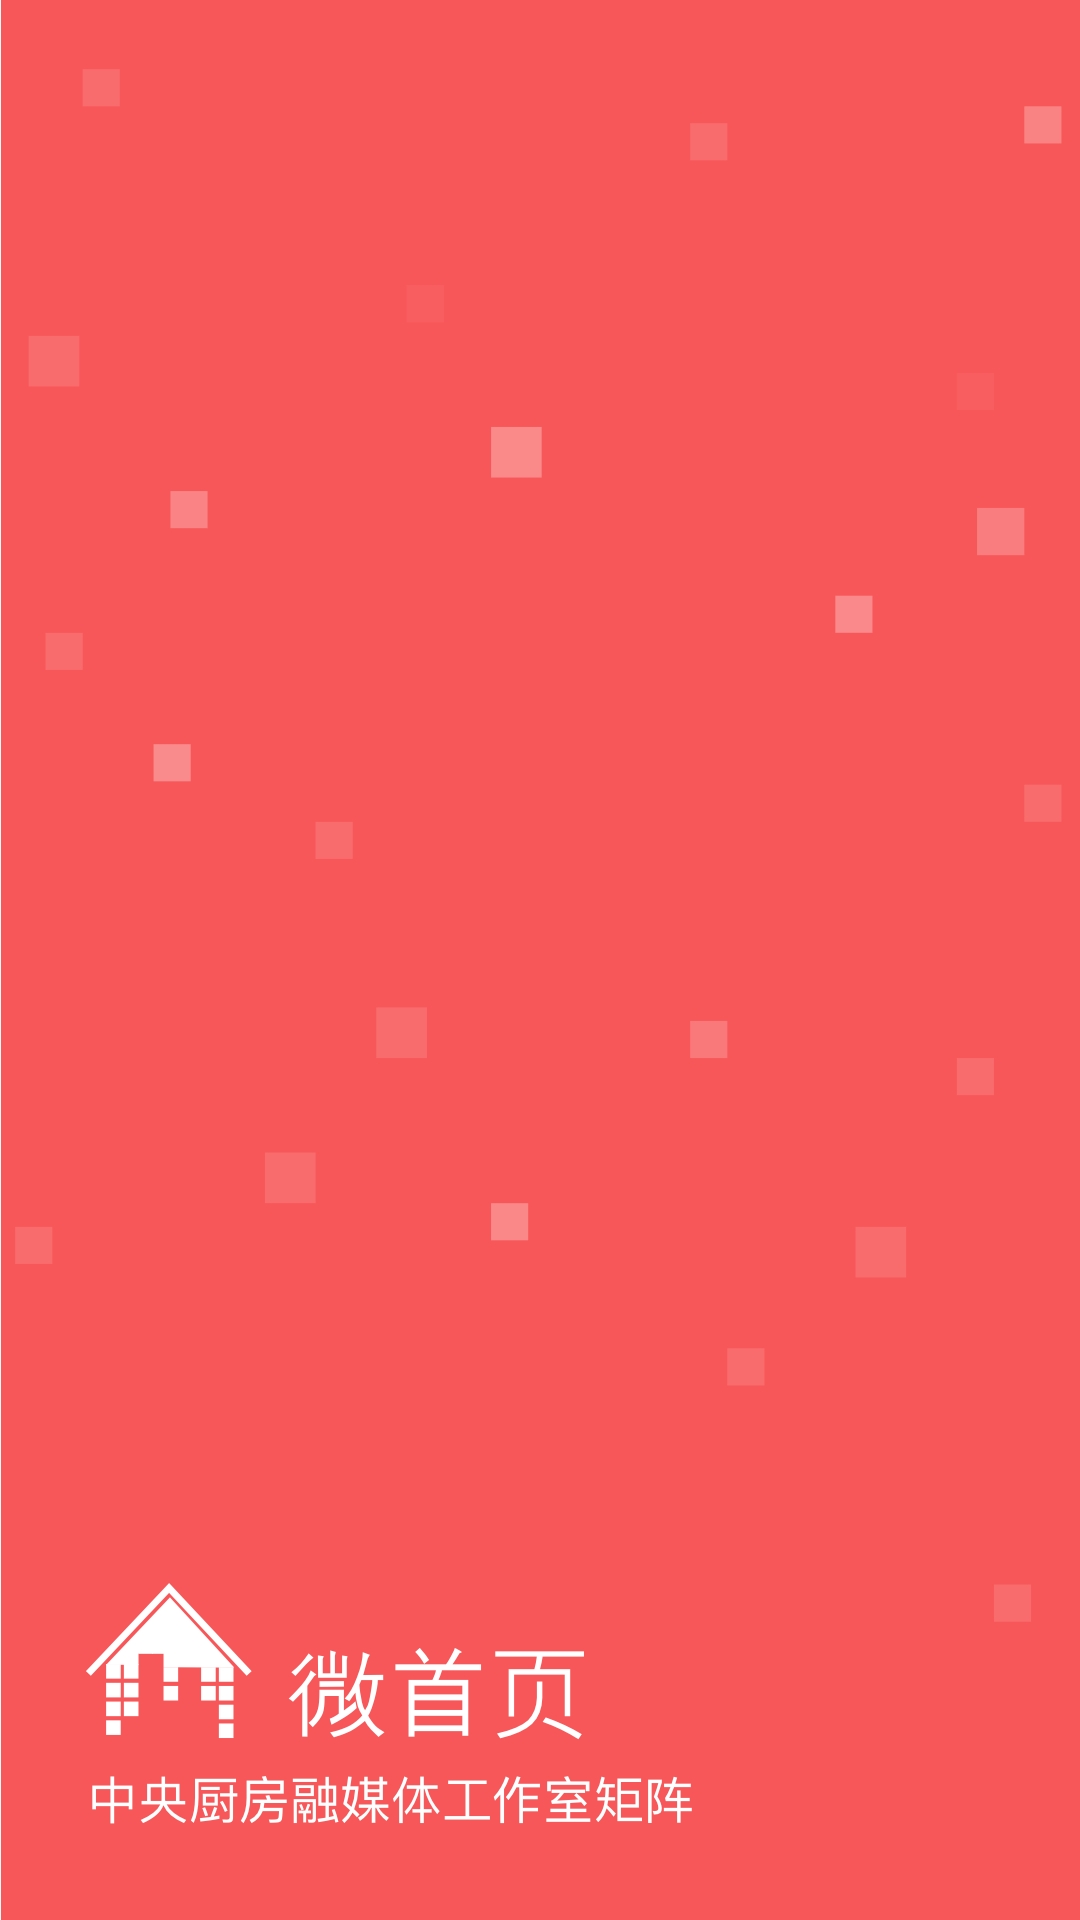

Here is an Android app screen rendered from its layout file. Give the layout XML and the strings, colors and styles it references.
<!-- AndroidManifest.xml: activity theme StudioTheme -->
<!-- res/layout/activity_splash.xml -->
<?xml version="1.0" encoding="utf-8"?>
<LinearLayout xmlns:android="http://schemas.android.com/apk/res/android"
              android:orientation="vertical"
              android:layout_width="match_parent"
              android:layout_height="match_parent"
    android:background="@drawable/splash">
</LinearLayout>
<!-- resources referenced by this layout -->
<resources>
  <!-- drawable splash: png bitmap (drawable-xxhdpi, 75238 bytes) -->
  <style name="StudioTheme" parent="AppTheme.base">
          
          <item name="windowActionBar">false</item>
          <item name="windowNoTitle">true</item>
      </style>
  <style name="AppTheme.base" parent="Theme.AppCompat.Light.DarkActionBar">
          
          <item name="colorPrimary">@color/tabTitleSelect</item>
          <item name="colorPrimaryDark">@color/tabTitleSelect</item>
          <item name="colorAccent">@color/tabTitleSelect</item>
          <item name="android:actionBarSize">50dp</item>
      </style>
  <color name="tabTitleSelect">#F85759</color>
</resources>
